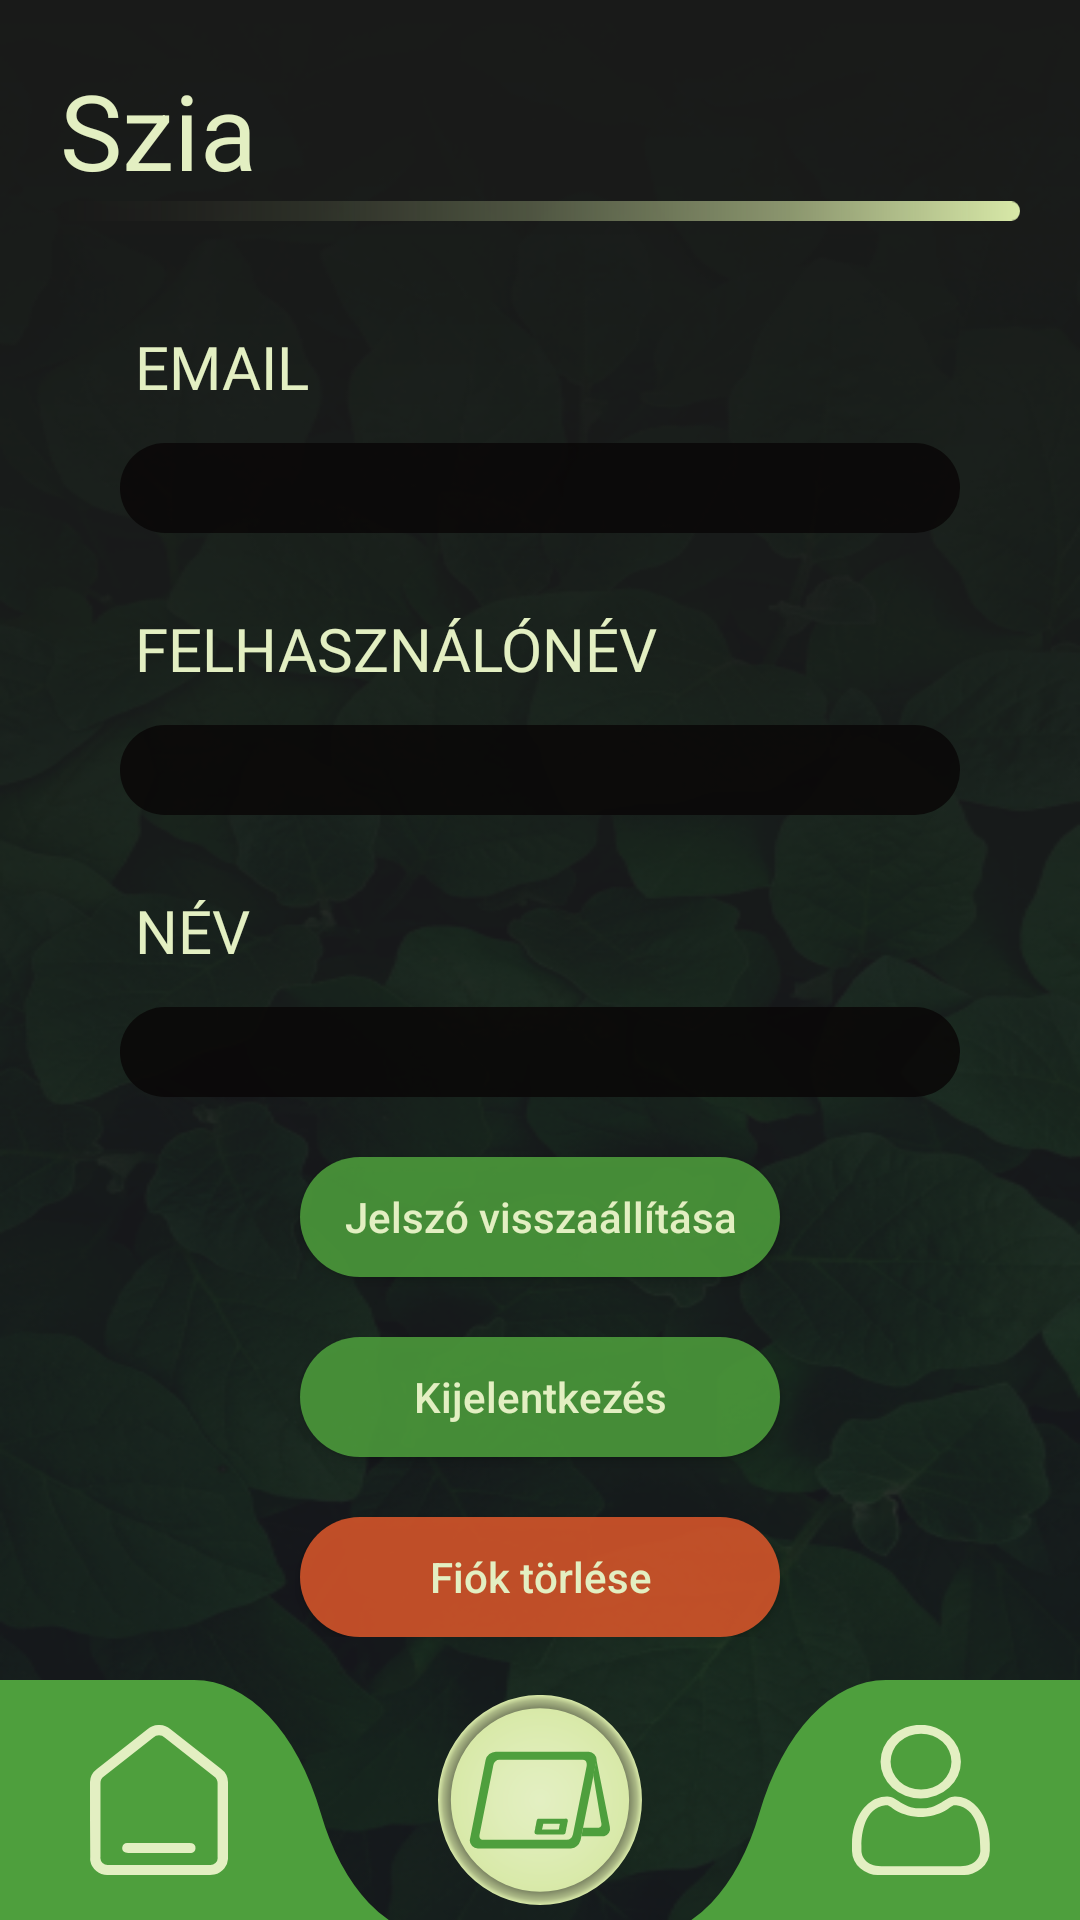

Here is an Android app screen rendered from its layout file. Give the layout XML and the strings, colors and styles it references.
<!-- AndroidManifest.xml: application theme Theme.LeafBank -->
<!-- res/layout/activity_profile.xml -->
<?xml version="1.0" encoding="utf-8"?>
<androidx.constraintlayout.widget.ConstraintLayout xmlns:android="http://schemas.android.com/apk/res/android"
    xmlns:app="http://schemas.android.com/apk/res-auto"
    xmlns:tools="http://schemas.android.com/tools"
    android:layout_width="match_parent"
    android:layout_height="match_parent"
    android:background="@drawable/bg_b"
    tools:context=".profile.ProfileActivity">

    <LinearLayout
        android:id="@+id/titlelayout"
        android:layout_width="match_parent"
        android:layout_height="wrap_content"
        android:layout_marginTop="20dp"
        android:orientation="vertical"
        android:paddingHorizontal="20dp"
        app:layout_constraintEnd_toEndOf="parent"
        app:layout_constraintStart_toStartOf="parent"
        app:layout_constraintTop_toTopOf="parent">

        <TextView
            android:id="@+id/home_title"
            android:layout_width="match_parent"
            android:layout_height="match_parent"
            android:text="@string/hi"
            android:textColor="@color/white1"
            android:textSize="35sp" />

        <ImageView
            android:id="@+id/imageView"
            android:layout_width="match_parent"
            android:layout_height="0dp"
            android:layout_weight="1"
            android:contentDescription="@string/hr"
            app:srcCompat="@drawable/hr" />
    </LinearLayout>

    <LinearLayout
        android:layout_width="match_parent"
        android:layout_height="wrap_content"
        android:orientation="vertical"
        app:layout_constraintBottom_toTopOf="@+id/home_navbar"
        app:layout_constraintTop_toBottomOf="@+id/titlelayout">

        
        <TextView
            android:id="@+id/profile_emailTextView"
            android:layout_width="match_parent"
            android:layout_height="wrap_content"
            android:layout_marginStart="45dp"
            android:layout_marginTop="20dp"
            android:layout_marginEnd="25dp"

            android:fontFamily="@font/josefinsanslight"
            android:labelFor="@id/profile_emailEditText"
            android:text="@string/email"
            android:textAllCaps="true"
            android:textColor="#e3efc2"
            android:textSize="20sp" />

        
        <EditText
            android:id="@+id/profile_emailEditText"
            android:layout_width="match_parent"
            android:layout_height="30dp"
            android:layout_marginHorizontal="40dp"
            android:layout_marginTop="12dp"
            android:background="@drawable/editbox"
            android:enabled="false"
            android:paddingHorizontal="5dp"
            android:textColor="#e3efc2"

            android:textSize="18sp"
            android:importantForAutofill="no"
            tools:ignore="TextFields" />

        
        <TextView
            android:id="@+id/profile_usernameTextView"
            android:layout_width="match_parent"
            android:layout_height="wrap_content"
            android:layout_marginStart="45dp"
            android:layout_marginTop="25dp"
            android:layout_marginEnd="25dp"

            android:fontFamily="@font/josefinsanslight"
            android:labelFor="@id/profile_usernameEditText"
            android:text="@string/username"
            android:textAllCaps="true"
            android:textColor="#e3efc2"
            android:textSize="20sp" />

        
        <EditText
            android:id="@+id/profile_usernameEditText"
            android:layout_width="match_parent"
            android:layout_height="30dp"
            android:layout_marginHorizontal="40dp"
            android:layout_marginTop="12dp"
            android:autofillHints="username"
            android:background="@drawable/editbox"
            android:enabled="false"
            android:paddingHorizontal="5dp"
            android:textColor="#e3efc2"

            android:textSize="18sp"
            tools:ignore="TextFields" />

        
        <TextView
            android:id="@+id/profile_fullnameTextView"
            android:layout_width="match_parent"
            android:layout_height="wrap_content"
            android:layout_marginStart="45dp"
            android:layout_marginTop="25dp"
            android:layout_marginEnd="25dp"

            android:fontFamily="@font/josefinsanslight"
            android:labelFor="@id/profile_fullnameEditText"
            android:text="@string/name"
            android:textAllCaps="true"
            android:textColor="#e3efc2"
            android:textSize="20sp" />

        
        <EditText
            android:id="@+id/profile_fullnameEditText"
            android:layout_width="match_parent"
            android:layout_height="30dp"
            android:layout_marginHorizontal="40dp"
            android:layout_marginTop="12dp"
            android:autofillHints="name"
            android:background="@drawable/editbox"
            android:enabled="false"
            android:paddingHorizontal="5dp"
            android:textColor="#e3efc2"

            android:textSize="18sp"
            tools:ignore="TextFields" />

        <androidx.appcompat.widget.AppCompatButton
            android:id="@+id/profile_resetpasswordbtn"
            android:layout_width="match_parent"
            android:layout_height="40dp"
            android:layout_marginHorizontal="100dp"
            android:layout_marginTop="20dp"
            android:background="@drawable/green_button"
            android:onClick="resetpasswordbtn_click"
            android:padding="10dp"
            android:text="@string/passwordReset"
            android:textAllCaps="false"

            android:textColor="@color/white1" />

        <androidx.appcompat.widget.AppCompatButton
            android:id="@+id/profile_logoutbtn"
            android:layout_width="match_parent"
            android:layout_height="40dp"
            android:layout_marginHorizontal="100dp"
            android:layout_marginTop="20dp"
            android:background="@drawable/green_button"
            android:onClick="logoutbtn_click"
            android:padding="10dp"
            android:text="@string/logout"
            android:textAllCaps="false"

            android:textColor="@color/white1" />

        <androidx.appcompat.widget.AppCompatButton
            android:id="@+id/profile_deleteuserbtn"
            android:layout_width="match_parent"
            android:layout_height="40dp"
            android:layout_marginHorizontal="100dp"
            android:layout_marginTop="20dp"
            android:background="@drawable/green_button"
            android:backgroundTint="#db572b"
            android:onClick="deleteuserbtn_click"
            android:padding="10dp"
            android:text="@string/delteAccount"

            android:textAllCaps="false"
            android:textColor="@color/white1" />
    </LinearLayout>

    <androidx.constraintlayout.widget.ConstraintLayout
        android:id="@+id/home_navbar"
        android:layout_width="match_parent"
        android:layout_height="80dp"
        android:background="@drawable/home_bar"
        app:layout_constraintBottom_toBottomOf="parent">

        <androidx.appcompat.widget.AppCompatButton
            android:id="@+id/home_homebtn"
            android:layout_width="46dp"
            android:layout_height="50dp"
            android:layout_marginStart="30dp"
            android:background="@drawable/home_home"
            android:onClick="hombebtn_click"
            app:layout_constraintBottom_toBottomOf="parent"
            app:layout_constraintStart_toStartOf="parent"

            app:layout_constraintTop_toTopOf="parent" />

        <androidx.appcompat.widget.AppCompatButton
            android:id="@+id/home_bankaccountbtn"
            android:layout_width="68dp"
            android:layout_height="70dp"
            android:background="@drawable/bankaccount_button"
            android:onClick="bankaccountbtn_click"
            app:layout_constraintBottom_toBottomOf="parent"
            app:layout_constraintEnd_toStartOf="@+id/home_profilebtn"

            app:layout_constraintStart_toEndOf="@+id/home_homebtn"
            app:layout_constraintTop_toTopOf="parent" />

        <androidx.appcompat.widget.AppCompatButton
            android:id="@+id/home_profilebtn"
            android:layout_width="46dp"
            android:layout_height="50dp"
            android:layout_marginEnd="30dp"
            android:background="@drawable/home_profile"
            android:onClick="profilebtn_click"
            app:layout_constraintBottom_toBottomOf="parent"
            app:layout_constraintEnd_toEndOf="parent"

            app:layout_constraintTop_toTopOf="parent" />

    </androidx.constraintlayout.widget.ConstraintLayout>
</androidx.constraintlayout.widget.ConstraintLayout>
<!-- resources referenced by this layout -->
<resources>
  <color name="white1">#FFe3efc2</color>
  <!-- drawable editbox (drawable) -->
  <?xml version="1.0" encoding="utf-8"?>
  <shape xmlns:android="http://schemas.android.com/apk/res/android"
      android:shape="rectangle">
      <corners android:radius="30dp" />
      <solid android:color="#DC0a0807" />
  </shape>
  <!-- drawable green_button (drawable) -->
  <?xml version="1.0" encoding="utf-8"?>
  <shape xmlns:android="http://schemas.android.com/apk/res/android"
      android:shape="rectangle">
      <corners android:radius="30dp" />
      <solid android:color="#DD4e9f3d" />
  </shape>
  <!-- drawable home_bar (drawable) -->
  <vector xmlns:android="http://schemas.android.com/apk/res/android"
      android:width="200dp"
      android:height="59.63dp"
      android:viewportWidth="307"
      android:viewportHeight="40.63">
    <path
        android:pathData="M0,59.63V0H55.17a40,40 0,0 1,36 22.53h0a36.92,36.92 0,0 0,33.21 20.8h58.28a36.92,36.92 0,0 0,33.21 -20.8h0A40,40 0,0 1,251.83 0H307V59.63Z"
        android:fillColor="#4e9f3d"/>
  </vector>
  <!-- drawable home_profile (drawable) -->
  <vector xmlns:android="http://schemas.android.com/apk/res/android"
      android:width="27.51dp"
      android:height="32.57dp"
      android:viewportWidth="27.51"
      android:viewportHeight="32.57">
    <path
        android:pathData="M19.38,2.33a8,8 0,1 0,0 11.25A7.95,7.95 0,0 0,19.38 2.33ZM18.05,12.25a6.07,6.07 0,1 1,0 -8.59A6.08,6.08 0,0 1,18.05 12.25Z"
        android:fillColor="#e3efc2"/>
    <path
        android:pathData="M22.76,16a5.07,5.07 0,0 0,-2.29 -0.48c-1.73,0 -3.21,2.56 -6.19,2.56h-1c-3,0 -4.46,-2.56 -6.19,-2.56a5.17,5.17 0,0 0,-2.3 0.48C2.83,16.85 0,20.12 0,25.86v1.5a5.3,5.3 0,0 0,5.47 5.21L22,32.57a5.3,5.3 0,0 0,5.47 -5.21v-1.5C27.51,20.12 24.66,16.89 22.76,16ZM25.58,27.25c0,1.26 -0.89,3.4 -3.95,3.4L5.83,30.65c-3.06,0 -3.95,-2.14 -3.95,-3.4v-1c0,-2.73 0.66,-8.21 4.76,-8.81L7,17.44c0.75,0 1.81,2.18 6.2,2.51h1c4.39,-0.33 5.45,-2.51 6.2,-2.51h0.39c4.1,0.6 4.76,6.08 4.76,8.81Z"
        android:fillColor="#e3efc2"/>
  </vector>
  <string name="delteAccount">Fiók törlése</string>
  <string name="email">Email</string>
  <string name="hi">Szia</string>
  <string name="hr">hr</string>
  <string name="logout">Kijelentkezés</string>
  <string name="name">Név</string>
  <string name="passwordReset">Jelszó visszaállítása</string>
  <string name="username">Felhasználónév</string>
  <style name="Theme.LeafBank" parent="Theme.MaterialComponents.DayNight.DarkActionBar">
          
          <item name="colorPrimary">@color/black</item>
          <item name="colorPrimaryVariant">@color/black</item>
          <item name="colorOnPrimary">@color/white</item>
          
          <item name="colorSecondary">@color/teal_200</item>
          <item name="colorSecondaryVariant">@color/teal_700</item>
          <item name="colorOnSecondary">@color/black</item>
          
          <item name="android:statusBarColor">?attr/colorPrimaryVariant</item>
          
      </style>
  <color name="black">#FF000000</color>
  <color name="white">#FFFFFFFF</color>
  <color name="teal_200">#FF000000</color>
  <color name="teal_700">#FF000000</color>
</resources>
